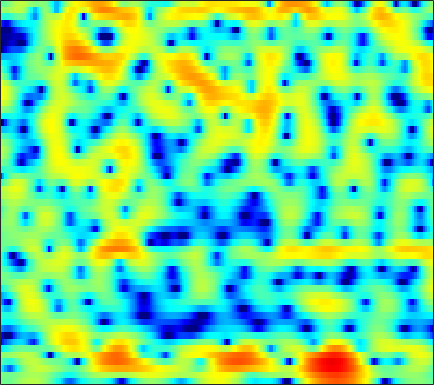

The data file committed next to this chart (first rows):
-0.24631, -0.5108, -0.7118, -0.7449, -0.65625, -0.40398, -0.05462, 0.23582, 0.64282, 1.0203, 1.3477, 1.5565, 1.7637, 1.9058, 1.9674, 1.9719, 1.9033, 1.7849, 1.5453, 1.1937, 0.74481, 0.3425, -0.29647, -1.0442
0.06427, -0.1478, -0.3579, -0.4789, -0.503, -0.4521, -0.3133, -0.1637, 0.08031, 0.3528, 0.629, 0.8256, 1.06, 1.248, 1.355, 1.442, 1.454, 1.413, 1.291, 1.084, 0.7967, 0.5251, 0.09491, -0.4092
-4.241, -5.716, -8.032, -10.31, -11.03, -9.689, -7.238, -5.491, -3.523, -1.949, -0.6955, 0.05822, 0.871, 1.495, 1.857, 2.207, 2.427, 2.514, 2.539, 2.476, 2.325, 2.159, 1.888, 1.563
-1.296, -1.925, -2.703, -3.246, -3.361, -3.043, -2.313, -1.619, -0.6638, 0.2331, 0.992, 1.444, 1.896, 2.175, 2.272, 2.261, 2.091, 1.882, 1.499, 1.043, 0.5608, 0.215, -0.1619, -0.4381
0.6488, 0.5866, 0.5692, 0.64, 0.7389, 0.945, 1.204, 1.405, 1.67, 1.913, 2.105, 2.197, 2.214, 2.103, 1.911, 1.485, 0.8079, 0.1108, -1.143, -2.972, -5.678, -8.771, -16.61, -19.49
-5.705, -5.129, -4.24, -3.381, -2.806, -2.129, -1.572, -1.258, -0.9595, -0.7892, -0.7329, -0.7519, -0.8172, -0.9071, -0.9664, -1.012, -1.045, -1.061, -1.085, -1.124, -1.158, -1.131, -0.9216, -0.4314
-14.31, -12.6, -10.89, -9.546, -8.709, -7.716, -6.9, -6.424, -6.001, -5.927, -6.296, -6.899, -8.234, -10.32, -12.21, -13.43, -11.02, -8.44, -5.483, -3.167, -1.338, -0.1916, 1.122, 2.251
-13.57, -15.79, -19.94, -23.55, -20.65, -15.7, -12.38, -10.63, -8.969, -7.912, -7.369, -7.259, -7.433, -7.828, -8.051, -7.863, -6.861, -5.675, -3.879, -2.131, -0.558, 0.478, 1.692, 2.722
-8.356, -9.252, -10.17, -10.52, -10.3, -9.487, -8.35, -7.471, -6.38, -5.448, -4.657, -4.144, -3.547, -3.015, -2.635, -2.092, -1.504, -1.025, -0.3476, 0.3386, 1.018, 1.502, 2.102, 2.635
-4.125, -4.405, -4.64, -4.706, -4.623, -4.371, -3.97, -3.594, -3.027, -2.445, -1.872, -1.461, -0.947, -0.4668, -0.1453, 0.2416, 0.5881, 0.818, 1.084, 1.307, 1.484, 1.59, 1.701, 1.782
-3.022, -3.287, -3.48, -3.46, -3.297, -2.894, -2.345, -1.862, -1.165, -0.4684, 0.1947, 0.6421, 1.155, 1.577, 1.823, 2.057, 2.171, 2.173, 2.074, 1.852, 1.513, 1.185, 0.6738, 0.1085
-5.031, -6.013, -7.102, -7.415, -6.865, -5.361, -3.536, -2.219, -0.6632, 0.6525, 1.73, 2.384, 3.066, 3.533, 3.75, 3.865, 3.788, 3.597, 3.162, 2.506, 1.595, 0.7183, -0.7607, -2.7
-8.237, -10.05, -13.64, -17.18, -14.35, -9.017, -5.16, -2.975, -0.7224, 0.9725, 2.238, 2.949, 3.641, 4.046, 4.18, 4.149, 3.887, 3.552, 2.927, 2.099, 1.077, 0.1741, -1.239, -2.924
-8.43, -7.437, -6.335, -5.26, -4.346, -2.954, -1.501, -0.4535, 0.8009, 1.862, 2.679, 3.122, 3.485, 3.592, 3.505, 3.157, 2.554, 1.948, 0.9499, -0.1871, -1.329, -2.093, -2.844, -3.225
-5.276, -4.029, -2.648, -1.498, -0.7426, 0.1598, 0.9951, 1.562, 2.217, 2.749, 3.134, 3.323, 3.383, 3.223, 2.935, 2.288, 1.292, 0.2634, -1.593, -4.204, -7.99, -11.83, -14.28, -9.841
-1.087, -0.8317, -0.4613, -0.0773, 0.1996, 0.5477, 0.8613, 1.085, 1.372, 1.619, 1.822, 1.93, 1.998, 1.937, 1.779, 1.388, 0.7481, 0.07319, -1.091, -2.558, -4.149, -5.128, -5.522, -4.693
-0.0829, -0.2835, -0.5568, -0.8606, -1.09, -1.367, -1.619, -1.757, -1.816, -1.698, -1.404, -1.106, -0.6159, -0.1299, 0.1773, 0.4895, 0.6581, 0.6983, 0.6387, 0.5128, 0.3817, 0.3277, 0.3498, 0.4933
-0.7515, -1.347, -2.243, -3.268, -4.118, -5.332, -6.604, -7.602, -8.761, -9.147, -8.17, -6.839, -4.843, -3.026, -1.869, -0.6091, 0.3534, 0.9032, 1.462, 1.867, 2.153, 2.321, 2.499, 2.636
-2.151, -3.203, -4.941, -6.93, -8.519, -10.56, -12.35, -13.81, -16.99, -21.88, -16.91, -12.07, -7.483, -4.371, -2.621, -0.8709, 0.3737, 1.051, 1.697, 2.114, 2.388, 2.54, 2.72, 2.9
-2.113, -3.358, -5.794, -9.528, -14.17, -32.28, -18.24, -13.46, -10.05, -7.841, -5.761, -4.275, -2.411, -0.8113, 0.1866, 1.172, 1.783, 1.995, 1.964, 1.643, 1.169, 0.8391, 0.6452, 0.8974
-0.5957, -0.9593, -1.758, -2.751, -3.413, -3.945, -3.72, -3.157, -2.108, -0.9535, 0.1054, 0.8494, 1.702, 2.374, 2.71, 2.902, 2.721, 2.297, 1.252, -0.5221, -3.44, -6.95, -14.15, -9.702
-0.9324, -0.678, -0.4984, -0.4339, -0.3768, -0.2844, -0.1091, 0.1024, 0.441, 0.8405, 1.238, 1.513, 1.823, 2.036, 2.092, 1.994, 1.662, 1.234, 0.385, -0.7827, -2.219, -3.275, -4.175, -3.951
-1.099, -0.7415, -0.3637, -0.08936, 0.04637, 0.1973, 0.2977, 0.3667, 0.4523, 0.5321, 0.6467, 0.7381, 0.8659, 0.9786, 1.043, 1.078, 1.033, 0.9301, 0.6987, 0.3717, 0.0105, -0.2492, -0.5322, -0.7173
-0.7046, -0.3471, 0.02475, 0.275, 0.3655, 0.3616, 0.2318, 0.04649, -0.2564, -0.5725, -0.8167, -0.8851, -0.7829, -0.4748, -0.1465, 0.337, 0.781, 1.052, 1.308, 1.433, 1.427, 1.339, 1.129, 0.8103
-0.5436, 0.0006466, 0.5502, 0.871, 0.9419, 0.7532, 0.2402, -0.3982, -1.615, -3.231, -5.098, -6.119, -5.934, -4.204, -2.666, -0.875, 0.5229, 1.322, 2.098, 2.586, 2.812, 2.825, 2.647, 2.243
-2.049, -0.9078, 0.2135, 0.8719, 1.089, 1.001, 0.4421, -0.304, -1.875, -4.282, -7.923, -11.16, -10.8, -6.377, -3.763, -1.267, 0.47, 1.418, 2.31, 2.867, 3.144, 3.185, 3.026, 2.629
-2.97, -1.64, -0.3552, 0.4847, 0.844, 1.033, 0.8973, 0.6081, 0.0267, -0.6823, -1.329, -1.654, -1.701, -1.314, -0.8514, -0.1554, 0.4913, 0.9038, 1.332, 1.601, 1.714, 1.694, 1.528, 1.202
-0.8262, -0.1519, 0.602, 1.182, 1.496, 1.739, 1.81, 1.75, 1.564, 1.273, 0.9491, 0.7048, 0.4125, 0.1649, 0.0123, -0.1354, -0.2318, -0.275, -0.2914, -0.2886, -0.3105, -0.368, -0.5278, -0.8075
1.295, 1.61, 2.039, 2.415, 2.658, 2.874, 2.97, 2.951, 2.807, 2.51, 2.066, 1.65, 0.9575, 0.1217, -0.5747, -1.552, -2.439, -2.934, -3.235, -3.123, -2.808, -2.605, -2.507, -2.722
1.645, 1.912, 2.394, 2.905, 3.256, 3.63, 3.84, 3.894, 3.78, 3.481, 2.927, 2.337, 1.273, -0.1938, -1.657, -4.29, -8.118, -11.76, -12.79, -8.617, -5.56, -4.12, -3.103, -2.938
-3.201, -2.176, -0.5811, 0.8431, 1.663, 2.468, 2.962, 3.146, 3.179, 2.982, 2.576, 2.111, 1.27, 0.1237, -0.972, -2.778, -4.851, -6.169, -6.446, -4.971, -3.131, -2.006, -0.9867, -0.4947
-12.39, -8.057, -4.51, -2.458, -1.456, -0.6509, -0.2432, -0.1402, -0.1457, -0.2994, -0.4807, -0.6335, -0.8758, -1.152, -1.347, -1.605, -1.758, -1.732, -1.467, -0.9591, -0.282, 0.2398, 0.8886, 1.408
-3.242, -3.165, -2.913, -2.763, -2.802, -3.127, -3.736, -4.304, -5.067, -5.585, -5.712, -5.511, -5.018, -4.414, -3.95, -3.314, -2.639, -2.101, -1.334, -0.5192, 0.3042, 0.9043, 1.657, 2.314
0.1479, -0.3139, -1.062, -1.978, -2.898, -4.492, -6.711, -8.921, -13.01, -17.36, -16.1, -13.38, -10.56, -8.713, -7.701, -6.515, -5.326, -4.371, -2.994, -1.563, -0.1913, 0.7541, 1.859, 2.776
1.938, 1.365, 0.4337, -0.7416, -1.833, -3.58, -5.789, -7.774, -10.75, -13.06, -13.42, -12.7, -11.8, -11.53, -11.81, -12.38, -11.78, -9.964, -6.768, -3.816, -1.376, 0.1326, 1.743, 2.963
2.291, 1.783, 0.9839, -0.002919, -0.8245, -2.065, -3.403, -4.417, -5.737, -6.853, -7.827, -8.453, -9.414, -10.82, -12.41, -15.66, -16.91, -13.24, -8.13, -4.346, -1.552, 0.09429, 1.797, 3.031
1.086, 0.6449, -0.04491, -0.8199, -1.441, -2.362, -3.307, -4.045, -4.955, -5.806, -6.44, -6.81, -7.122, -7.243, -7.219, -6.835, -5.962, -4.964, -3.302, -1.546, 0.1123, 1.186, 2.373, 3.24
-1.372, -1.821, -2.392, -2.927, -3.401, -4.117, -5.035, -5.847, -6.999, -8.091, -8.686, -8.681, -7.965, -6.766, -5.742, -4.328, -2.929, -1.877, -0.5251, 0.7391, 1.861, 2.578, 3.34, 3.847
-6.397, -6.956, -6.763, -6.236, -6.016, -6.133, -6.92, -7.974, -10.37, -14.5, -22.43, -20.9, -13.03, -8.512, -6.127, -3.655, -1.682, -0.4223, 1.013, 2.219, 3.19, 3.768, 4.313, 4.6
-18.77, -22.24, -12.29, -8.555, -7.117, -6.344, -6.404, -6.883, -8.023, -9.383, -10.22, -9.921, -8.327, -6.209, -4.638, -2.694, -0.9733, 0.1802, 1.515, 2.632, 3.533, 4.059, 4.537, 4.747
-4.03, -4.491, -4.55, -4.252, -4.068, -4.031, -4.255, -4.607, -5.187, -5.699, -6.076, -6.124, -5.778, -5.039, -4.228, -3.006, -1.666, -0.6865, 0.5471, 1.649, 2.578, 3.15, 3.728, 4.053
1.032, 0.6004, 0.05438, -0.4871, -0.9492, -1.637, -2.513, -3.292, -4.494, -5.884, -7.33, -8.281, -8.978, -8.613, -7.697, -6.097, -4.398, -3.202, -1.733, -0.4161, 0.7313, 1.476, 2.313, 2.946
3.621, 3.177, 2.509, 1.709, 1.024, -0.04927, -1.344, -2.508, -4.405, -6.939, -10.46, -14.59, -27.39, -20.2, -14.32, -10.28, -7.843, -6.451, -4.883, -3.439, -1.998, -0.9607, 0.3171, 1.426
4.828, 4.366, 3.63, 2.768, 2.049, 0.9621, -0.274, -1.322, -2.901, -4.721, -6.707, -8.16, -9.662, -10.16, -10.04, -9.687, -9.672, -9.872, -9.989, -8.99, -6.687, -4.686, -2.285, -0.3614
4.978, 4.443, 3.608, 2.696, 1.969, 0.9845, -0.001209, -0.7058, -1.637, -2.527, -3.385, -3.975, -4.743, -5.511, -6.184, -7.358, -9.202, -11.55, -17.24, -18.18, -10.27, -6.526, -3.096, -0.7368
3.926, 3.172, 2.027, 0.7552, -0.2263, -1.417, -2.279, -2.663, -2.836, -2.753, -2.628, -2.571, -2.562, -2.696, -2.877, -3.292, -3.806, -4.158, -4.326, -3.873, -2.784, -1.709, -0.2504, 1.022
1.589, 0.5238, -1.238, -3.518, -5.637, -8.903, -11.32, -10.77, -8.171, -5.825, -4.073, -3.113, -2.157, -1.496, -1.147, -0.819, -0.6072, -0.443, -0.1925, 0.1584, 0.6243, 1.04, 1.645, 2.238
-0.9643, -1.993, -3.692, -5.878, -7.932, -11.31, -13.88, -12.93, -9.684, -6.84, -4.747, -3.493, -2.215, -1.248, -0.7095, -0.1433, 0.2571, 0.4564, 0.6283, 0.7398, 0.8522, 0.9536, 1.177, 1.555
-3.221, -3.846, -4.654, -5.475, -6.039, -6.597, -6.699, -6.496, -5.76, -4.715, -3.601, -2.761, -1.755, -0.861, -0.3366, 0.2047, 0.5251, 0.5887, 0.4426, -0.005387, -0.7181, -1.36, -2.043, -1.946
-7.611, -7.715, -7.641, -7.429, -7.215, -6.921, -6.617, -6.334, -5.784, -5.086, -4.195, -3.449, -2.393, -1.386, -0.6996, -0.002956, 0.4135, 0.4912, 0.221, -0.6489, -2.385, -4.62, -10.56, -25.06
-20.32, -17.84, -14.96, -13.05, -12.16, -11.46, -11.26, -11.19, -11.25, -10.97, -9.914, -8.684, -6.763, -4.943, -3.685, -2.326, -1.339, -0.8382, -0.5237, -0.5715, -0.9541, -1.373, -1.805, -1.504
-21.08, -19.87, -18.07, -16.69, -16.07, -15.82, -16.24, -17.27, -20.26, -27.23, -24.33, -17.84, -12.43, -8.85, -6.861, -4.781, -3.198, -2.264, -1.294, -0.5493, 0.04271, 0.4448, 1.012, 1.681
-17.03, -17.67, -18.01, -17.76, -17.32, -16.76, -16.4, -16.52, -16.84, -16.85, -15.58, -13.82, -11.14, -8.659, -7.055, -5.195, -3.641, -2.637, -1.467, -0.4609, 0.4304, 1.047, 1.824, 2.564
-17.48, -20.83, -24.77, -22.04, -18.98, -15.9, -13.91, -12.79, -11.61, -10.58, -9.547, -8.738, -7.593, -6.413, -5.562, -4.412, -3.278, -2.451, -1.37, -0.3473, 0.5998, 1.262, 2.063, 2.793
-11.57, -13.6, -15.25, -14.26, -12.52, -10.25, -8.558, -7.511, -6.486, -5.75, -5.257, -5.003, -4.825, -4.718, -4.611, -4.32, -3.666, -2.941, -1.764, -0.5607, 0.5371, 1.243, 2.033, 2.674
-2.86, -3.282, -3.509, -3.349, -2.99, -2.389, -1.751, -1.355, -0.9843, -0.885, -1.133, -1.583, -2.665, -4.464, -6.326, -9.044, -8.867, -6.457, -3.358, -1.101, 0.3923, 1.087, 1.6, 1.754
0.7023, 0.7381, 0.8522, 1.097, 1.331, 1.675, 2.036, 2.225, 2.339, 2.204, 1.747, 1.119, -0.1795, -2.164, -4.178, -7.037, -7.178, -5.126, -2.449, -0.6344, 0.2439, 0.3683, -0.2239, -1.764
-1.336, -1.169, -0.7968, -0.2463, 0.2302, 0.9015, 1.5, 1.881, 2.228, 2.381, 2.307, 2.099, 1.632, 1.006, 0.5607, 0.09046, -0.09064, -0.02307, 0.1895, 0.3061, 0.1188, -0.3027, -1.373, -3.09
